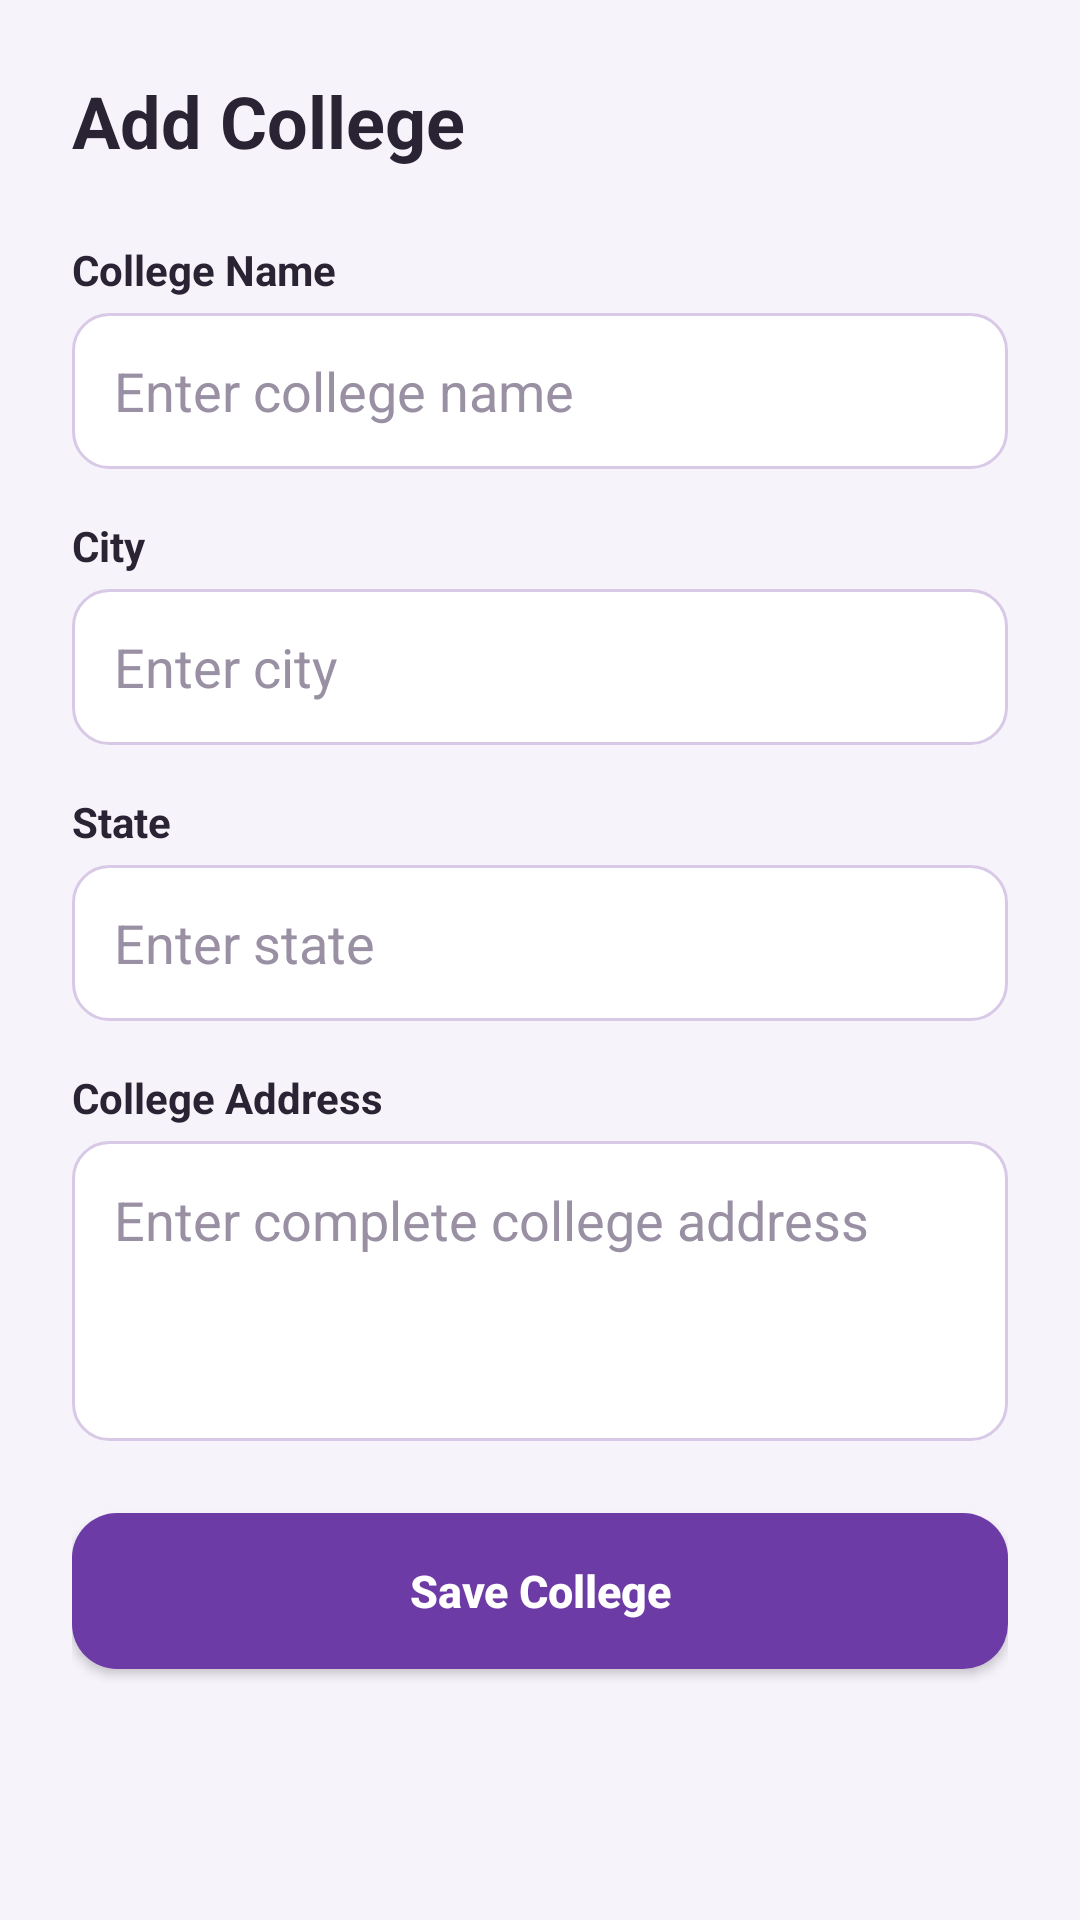

Produce the Android XML layout that renders to this screen, including the resource entries it uses.
<!-- AndroidManifest.xml: application theme Theme.FestiveHub -->
<!-- res/layout/activity_add_edit_college.xml -->
<?xml version="1.0" encoding="utf-8"?>
<ScrollView xmlns:android="http://schemas.android.com/apk/res/android"
    xmlns:tools="http://schemas.android.com/tools"
    android:layout_width="match_parent"
    android:layout_height="match_parent"
    android:background="#F7F3FB"
    android:fillViewport="true"
    tools:context=".AddEditCollegeActivity">

    <LinearLayout
        android:layout_width="match_parent"
        android:layout_height="wrap_content"
        android:orientation="vertical"
        android:padding="24dp">

        <TextView
            android:id="@+id/txtclgFormTitle"
            android:layout_width="match_parent"
            android:layout_height="wrap_content"
            android:text="Add College"
            android:textSize="24sp"
            android:textStyle="bold"
            android:textColor="#292333"
            android:layout_marginBottom="24dp">
        </TextView>

        <TextView
            android:layout_width="wrap_content"
            android:layout_height="wrap_content"
            android:text="College Name"
            android:textStyle="bold"
            android:textColor="#292333">
        </TextView>

        <EditText
            android:id="@+id/edtclgName"
            android:layout_width="match_parent"
            android:layout_height="52dp"
            android:hint="Enter college name"
            android:inputType="textCapWords"
            android:background="@drawable/custom_edittext"
            android:padding="14dp"
            android:textColor="#292333"
            android:textColorHint="#9990A3"
            android:layout_marginTop="5dp"
            android:layout_marginBottom="16dp">
        </EditText>

        <TextView
            android:layout_width="wrap_content"
            android:layout_height="wrap_content"
            android:text="City"
            android:textStyle="bold"
            android:textColor="#292333">
        </TextView>

        <EditText
            android:id="@+id/edtclgCity"
            android:layout_width="match_parent"
            android:layout_height="52dp"
            android:hint="Enter city"
            android:inputType="textCapWords"
            android:background="@drawable/custom_edittext"
            android:padding="14dp"
            android:textColor="#292333"
            android:textColorHint="#9990A3"
            android:layout_marginTop="5dp"
            android:layout_marginBottom="16dp">
        </EditText>

        <TextView
            android:layout_width="wrap_content"
            android:layout_height="wrap_content"
            android:text="State"
            android:textStyle="bold"
            android:textColor="#292333">
        </TextView>

        <EditText
            android:id="@+id/edtclgState"
            android:layout_width="match_parent"
            android:layout_height="52dp"
            android:hint="Enter state"
            android:inputType="textCapWords"
            android:background="@drawable/custom_edittext"
            android:padding="14dp"
            android:textColor="#292333"
            android:textColorHint="#9990A3"
            android:layout_marginTop="5dp"
            android:layout_marginBottom="16dp">
        </EditText>

        <TextView
            android:layout_width="wrap_content"
            android:layout_height="wrap_content"
            android:text="College Address"
            android:textStyle="bold"
            android:textColor="#292333">
        </TextView>

        <EditText
            android:id="@+id/edtclgAddress"
            android:layout_width="match_parent"
            android:layout_height="100dp"
            android:hint="Enter complete college address"
            android:inputType="textMultiLine|textCapSentences"
            android:gravity="top"
            android:background="@drawable/custom_edittext"
            android:padding="14dp"
            android:textColor="#292333"
            android:textColorHint="#9990A3"
            android:layout_marginTop="5dp"
            android:layout_marginBottom="24dp">
        </EditText>

        <androidx.appcompat.widget.AppCompatButton
            android:id="@+id/btnSaveCollege"
            android:layout_width="match_parent"
            android:layout_height="52dp"
            android:text="Save College"
            android:textAllCaps="false"
            android:textColor="#FFFFFF"
            android:textSize="15sp"
            android:textStyle="bold"
            android:background="@drawable/custom_button"
            android:backgroundTint="@null"
            android:elevation="4dp">
        </androidx.appcompat.widget.AppCompatButton>

    </LinearLayout>

</ScrollView>
<!-- resources referenced by this layout -->
<resources>
  <!-- drawable custom_button (drawable) -->
  <?xml version="1.0" encoding="utf-8"?>
  <shape xmlns:android="http://schemas.android.com/apk/res/android"
      android:shape="rectangle">
      <solid android:color="#6D3BA5"/>
      <corners android:radius="15dp"/>
  </shape>
  <!-- drawable custom_edittext (drawable) -->
  <?xml version="1.0" encoding="utf-8"?>
  <selector xmlns:android="http://schemas.android.com/apk/res/android">
  
      
      <item android:state_focused="true">
          <shape android:shape="rectangle">
              <solid android:color="#FFFFFF"/>
              <corners android:radius="12dp"/>
              <stroke
                  android:width="2dp"
                  android:color="#6D3BA5"/>
          </shape>
      </item>
  
      
      <item>
          <shape android:shape="rectangle">
              <solid android:color="#FFFFFF"/>
              <corners android:radius="12dp"/>
              <stroke
                  android:width="1dp"
                  android:color="#D8C9E6"/>
          </shape>
      </item>
  </selector>
  <style name="Theme.FestiveHub" parent="Base.Theme.FestiveHub" />
  <style name="Base.Theme.FestiveHub" parent="Theme.Material3.DayNight.NoActionBar">
          
          
          <item name="android:statusBarColor">#F7F3FB</item>
          <item name="android:windowLightStatusBar">true</item>
      </style>
</resources>
